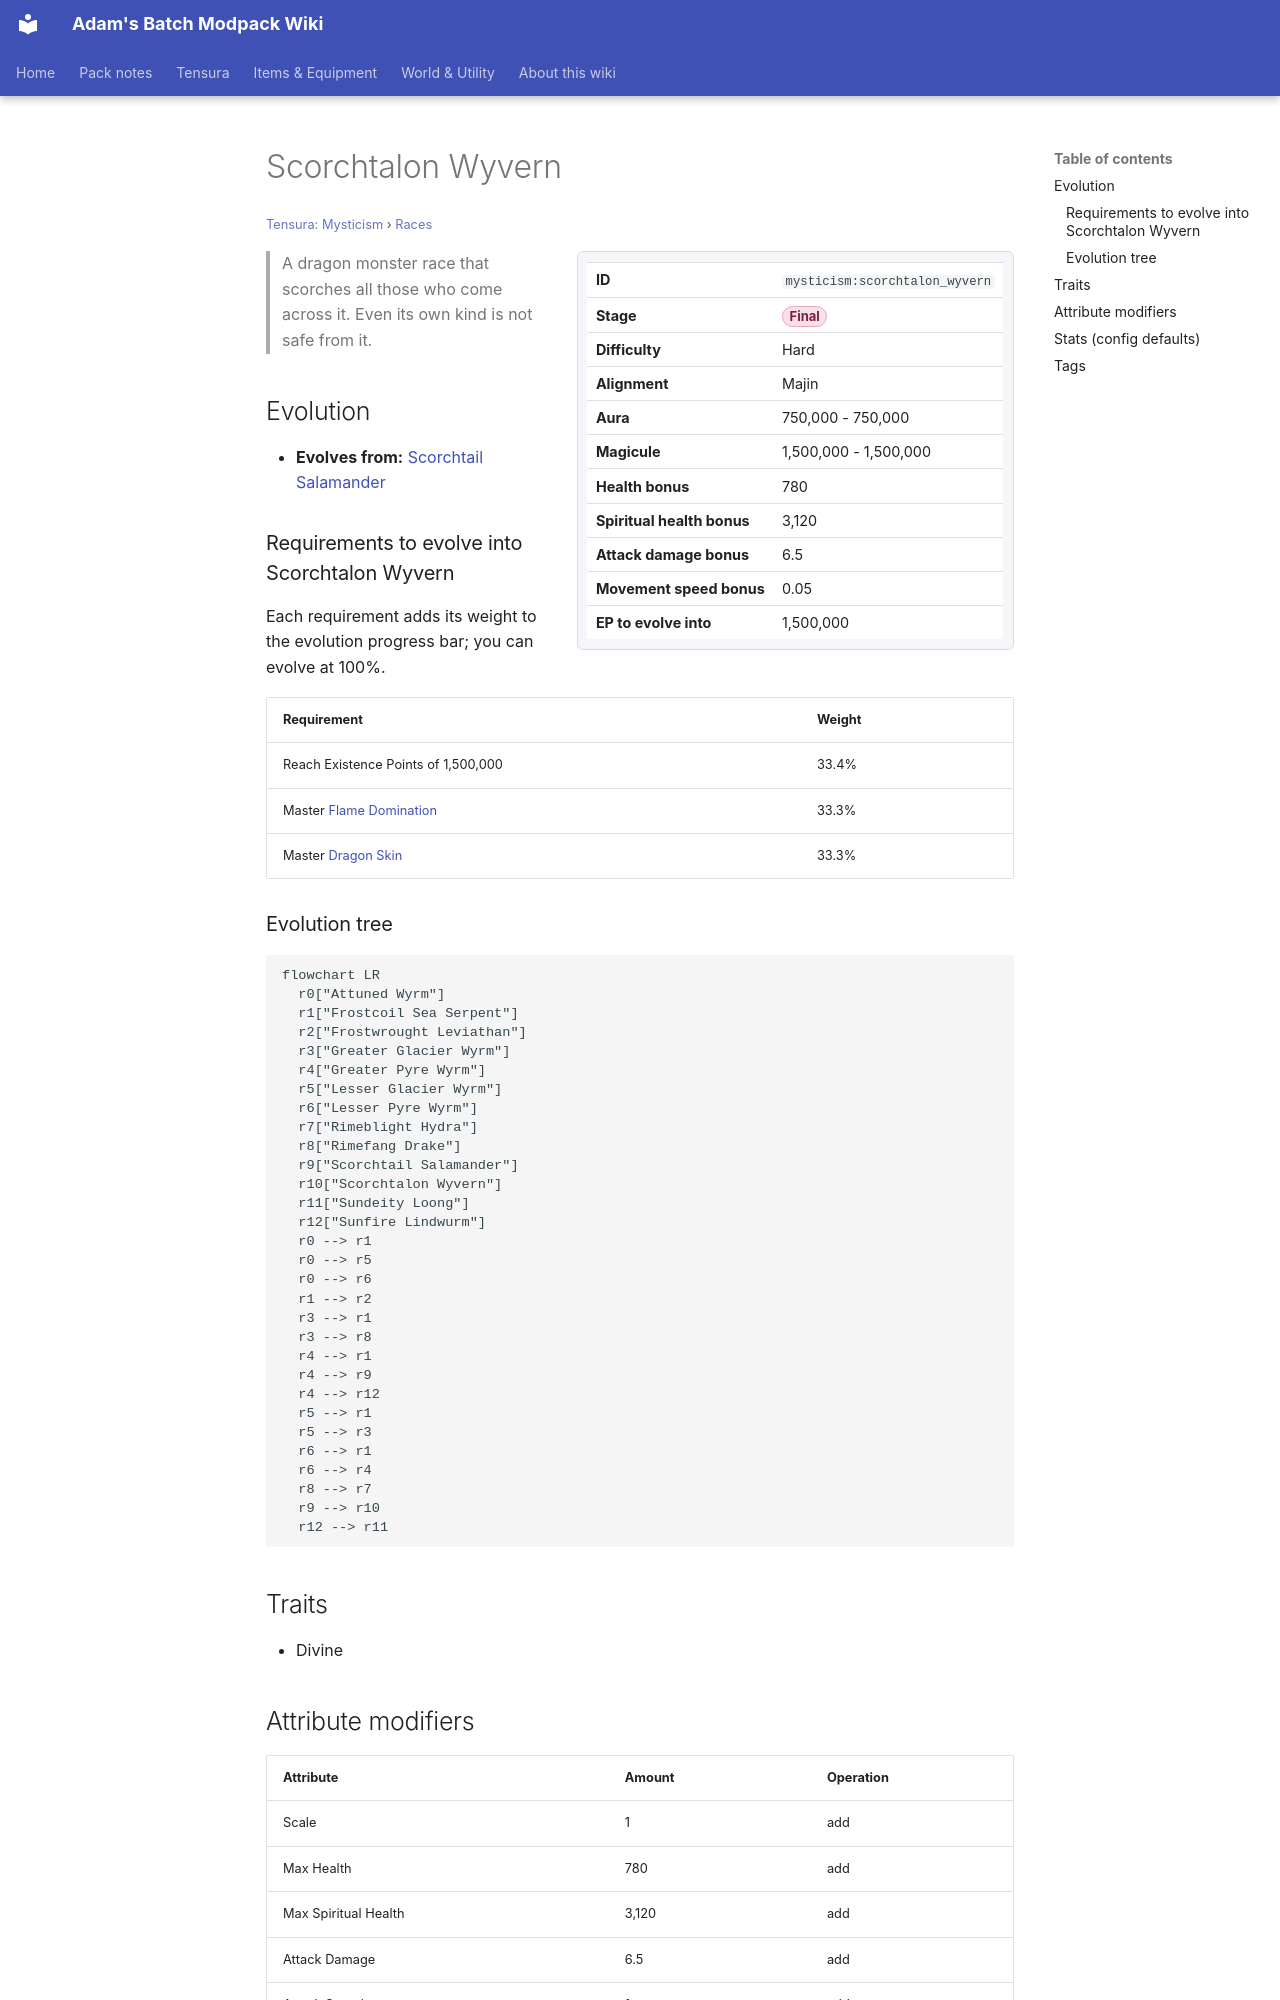

repository: Proteus-Nell/Adams-Batch-MC-Modpack-Wiki · page: tensura-mysticism/races/scorchtalon-wyvern/index.html · generator: mkdocs

# Scorchtalon Wyvern

<small>[Tensura: Mysticism](../index.md) &rsaquo; [Races](index.md)</small>

<div class="infobox" markdown>

| | |
|---|---|
| **ID** | `mysticism:scorchtalon_wyvern` |
| **Stage** | <span class="stage stage-final">Final</span> |
| **Difficulty** | Hard |
| **Alignment** | Majin |
| **Aura** | 750,000 - 750,000 |
| **Magicule** | 1,500,000 - 1,500,000 |
| **Health bonus** | 780 |
| **Spiritual health bonus** | 3,120 |
| **Attack damage bonus** | 6.5 |
| **Movement speed bonus** | 0.05 |
| **EP to evolve into** | 1,500,000 |

</div>

> A dragon monster race that scorches all those who come across it. Even its own kind is not safe from it.

## Evolution

- **Evolves from:** [Scorchtail Salamander](scorchtail-salamander.md)

### Requirements to evolve into Scorchtalon Wyvern

Each requirement adds its weight to the evolution progress bar; you can evolve at 100%.

| Requirement | Weight |
|---|---|
| Reach Existence Points of 1,500,000 | 33.4% |
| Master [Flame Domination](../../tensura-reincarnated/abilities/extra-skills/flame-domination.md) | 33.3% |
| Master [Dragon Skin](../../tensura-reincarnated/abilities/intrinsic-skills/dragon-skin.md) | 33.3% |

### Evolution tree

```mermaid
flowchart LR
  r0["Attuned Wyrm"]
  r1["Frostcoil Sea Serpent"]
  r2["Frostwrought Leviathan"]
  r3["Greater Glacier Wyrm"]
  r4["Greater Pyre Wyrm"]
  r5["Lesser Glacier Wyrm"]
  r6["Lesser Pyre Wyrm"]
  r7["Rimeblight Hydra"]
  r8["Rimefang Drake"]
  r9["Scorchtail Salamander"]
  r10["Scorchtalon Wyvern"]
  r11["Sundeity Loong"]
  r12["Sunfire Lindwurm"]
  r0 --> r1
  r0 --> r5
  r0 --> r6
  r1 --> r2
  r3 --> r1
  r3 --> r8
  r4 --> r1
  r4 --> r9
  r4 --> r12
  r5 --> r1
  r5 --> r3
  r6 --> r1
  r6 --> r4
  r8 --> r7
  r9 --> r10
  r12 --> r11
```

## Traits

- Divine

## Attribute modifiers

| Attribute | Amount | Operation |
|---|---|---|
| Scale | 1 | add |
| Max Health | 780 | add |
| Max Spiritual Health | 3,120 | add |
| Attack Damage | 6.5 | add |
| Attack Speed | 1 | add |
| Knockback Resistance | 0.1 | add |
| Movement Speed | 0.05 | add |
| Swim Speed Multiplier | 0.05 | add |
